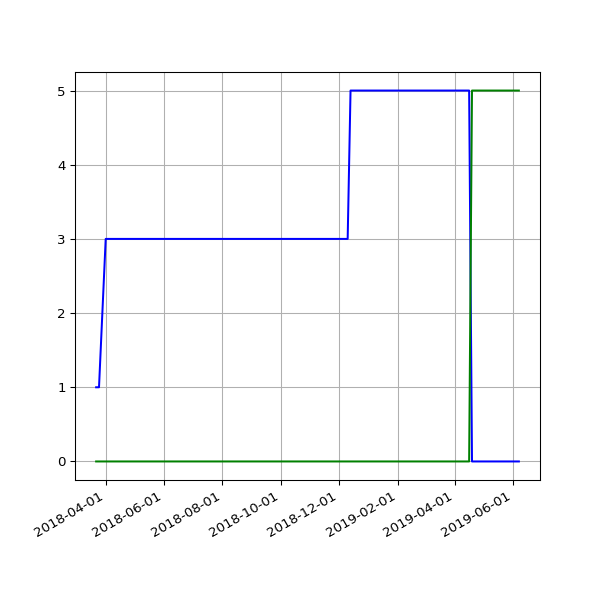

The data file committed next to this chart (first rows):
date, 2.02, 2.03
2018-03-22 05:24:43 +0000, 1, 
2018-03-25 06:19:36 +0100, 1, 
2018-04-01 05:34:15 +0100, 3, 
2018-04-04 05:34:29 +0100, 3, 
2018-04-07 05:49:30 +0100, 3, 
2018-04-22 05:15:17 +0100, 3, 
2018-06-01 05:44:15 +0100, 3, 
2018-06-04 05:24:39 +0100, 3, 
2018-06-07 06:06:31 +0100, 3, 
2018-06-25 05:53:05 +0100, 3, 
2018-07-10 06:31:48 +0100, 3, 
2018-07-16 06:27:33 +0100, 3, 
2018-07-22 06:28:04 +0100, 3, 
2018-07-25 06:33:35 +0100, 3, 
2018-07-28 06:42:39 +0100, 3, 
2018-08-01 06:05:11 +0100, 3, 
2018-08-04 05:47:50 +0100, 3, 
2018-08-07 06:16:22 +0100, 3, 
2018-08-10 06:44:44 +0100, 3, 
2018-08-13 06:18:24 +0100, 3, 
2018-08-16 06:36:33 +0100, 3, 
2018-08-19 06:01:25 +0100, 3, 
2018-08-22 06:51:37 +0100, 3, 
2018-08-25 06:24:08 +0100, 3, 
2018-08-28 06:26:32 +0100, 3, 
2018-09-01 05:58:49 +0100, 3, 
2018-09-04 05:55:32 +0100, 3, 
2018-09-07 05:52:57 +0100, 3, 
2018-09-10 06:01:53 +0100, 3, 
2018-09-13 05:45:39 +0100, 3, 
2018-09-16 05:46:46 +0100, 3, 
2018-09-19 06:33:00 +0100, 3, 
2018-09-22 05:54:16 +0100, 3, 
2018-09-25 05:59:08 +0100, 3, 
2018-10-04 06:11:36 +0100, 3, 
2018-10-07 06:27:15 +0100, 3, 
2018-10-10 06:46:32 +0100, 3, 
2018-10-13 05:53:53 +0100, 3, 
2018-10-16 06:26:10 +0100, 3, 
2018-10-19 07:06:25 +0100, 3, 
2018-10-22 07:10:20 +0100, 3, 
2018-10-25 06:00:59 +0100, 3, 
2018-10-28 05:13:53 +0000, 3, 
2018-11-01 06:49:27 +0000, 3, 
2018-11-04 06:12:54 +0000, 3, 
2018-11-07 06:03:06 +0000, 3, 
2018-11-10 06:10:02 +0000, 3, 
2018-11-13 06:13:10 +0000, 3, 
2018-11-16 06:06:18 +0000, 3, 
2018-11-19 06:13:27 +0000, 3, 
2018-11-22 06:43:41 +0000, 3, 
2018-11-25 06:14:56 +0000, 3, 
2018-12-01 06:23:51 +0000, 3, 
2018-12-04 07:04:53 +0000, 3, 
2018-12-07 06:14:22 +0000, 3, 
2018-12-10 06:27:57 +0000, 3, 
2018-12-13 06:31:09 +0000, 5, 
2018-12-16 06:21:57 +0000, 5, 
2018-12-19 06:31:52 +0000, 5, 
2018-12-22 06:31:39 +0000, 5, 
... 48 more rows
